Image classification data set "dataset" (juandmm1233/NoElectivaIII on GitHub). Class labels (57): onion, aloe vera, alpinia galanga rasna, amaranthus viridis arive-dantu, andrographis paniculata nelavembu, annona squamosa seethapala, jackfruit, neem, bacopa monnieri bhrami, malabar spinach, papaya, carissa carandas karanda, catharanthus roseus, chamaecostus cuspidatus insulin plant, lemon, citrus medica herelikai, Mexican mint doddpathre, taro, coriander, pumpkin, eclipta prostrata bringaraja, Roxburgh fig, peepal tree, globe amaranth, graptophyllum pictum caricature plant, hibiscus, hymenaea courbaril chakte, jasmine, henna, mango, mint, spiny gourd thumbai, morinda citrifolia nooni, moringa drumstick, Jamaica cherry gasagase, curry leaf, nerium oleander arali, nyctanthes arbor-tristis parijatha, ocimum basilicum kamakasturi, tulsi holy basil, poppy seed gasagase, beans, betel, pongamia honge, guava, punica granatum (pomoegranate), castor plant, rose, sandalwood, ashoka tree, spinach palak, rose apple, syzygium cumini nerale, crape jasmine, tamarind, tinospora cordifolia amruthaballi, wrightia tinctoria badipala.

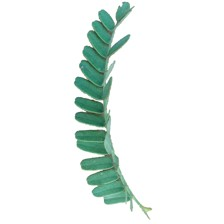
Label: tamarind

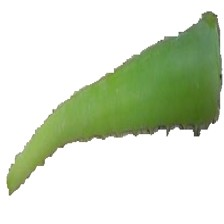
Label: aloe vera

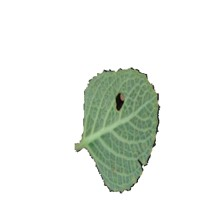
Label: Mexican mint doddpathre

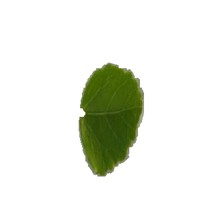
Label: hibiscus

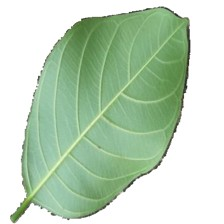
Label: jackfruit

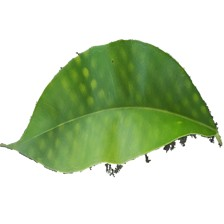
Label: syzygium cumini nerale
